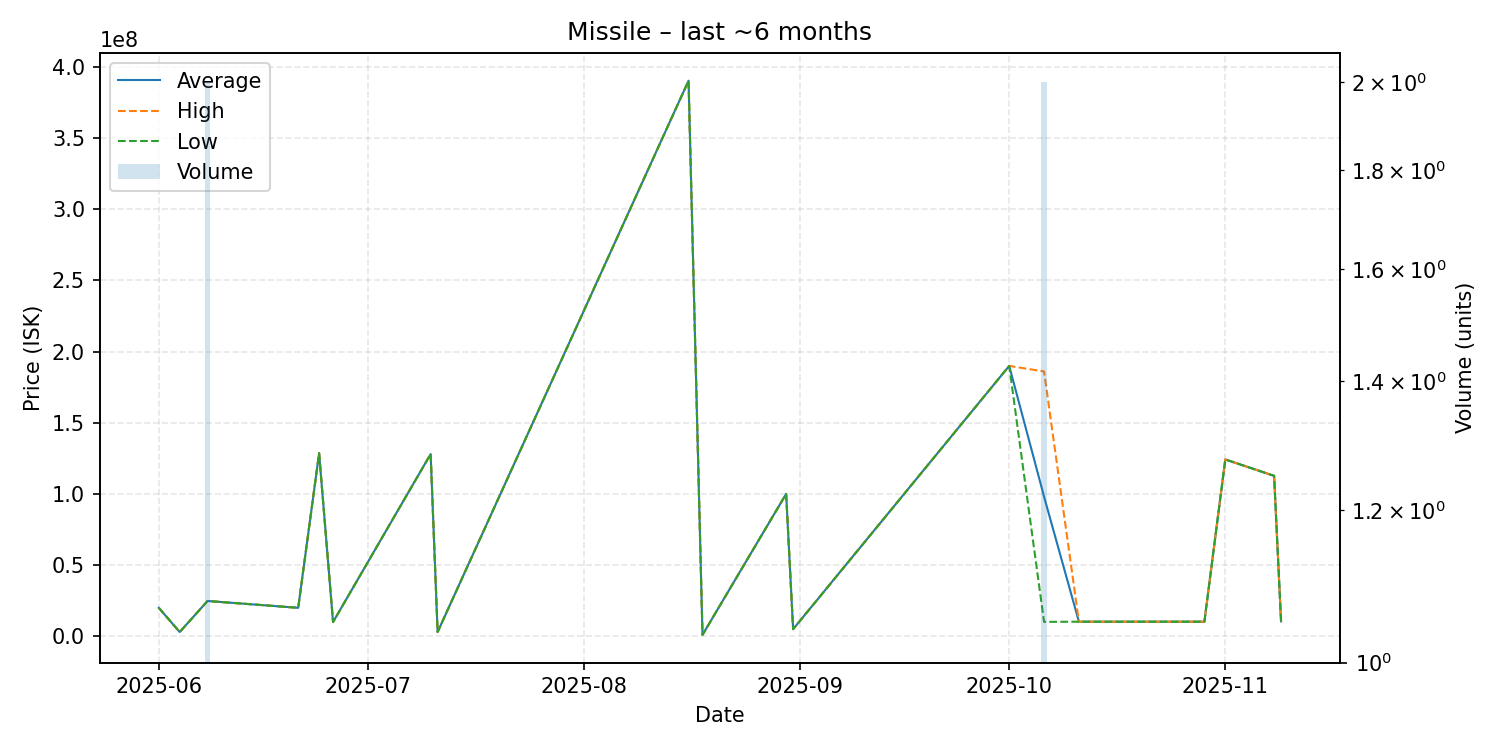

Data behind this chart, as committed beside it:
date, average, highest, lowest, order_count, volume
2025-06-01, 20000000, 20000000, 20000000, 1, 1
2025-06-04, 3005000, 3005000, 3005000, 1, 1
2025-06-08, 24800000, 24800000, 24800000, 1, 2
2025-06-21, 20000000, 20000000, 20000000, 1, 1
2025-06-24, 128600000, 128600000, 128600000, 1, 1
2025-06-26, 10010000, 10010000, 10010000, 1, 1
2025-07-10, 128000000, 128000000, 128000000, 1, 1
2025-07-11, 3004000, 3004000, 3004000, 1, 1
2025-08-16, 390200000, 390200000, 390200000, 1, 1
2025-08-18, 1000000, 1000000, 1000000, 1, 1
2025-08-30, 99990000, 99990000, 99990000, 1, 1
2025-08-31, 5000000, 5000000, 5000000, 1, 1
2025-10-01, 189900000, 189900000, 189900000, 1, 1
2025-10-06, 98070000, 186000000, 10140000, 2, 2
2025-10-11, 10250000, 10250000, 10250000, 1, 1
2025-10-29, 10260000, 10260000, 10260000, 1, 1
2025-11-01, 124200000, 124200000, 124200000, 1, 1
2025-11-08, 112700000, 112700000, 112700000, 1, 1
2025-11-09, 10420000, 10420000, 10420000, 1, 1
